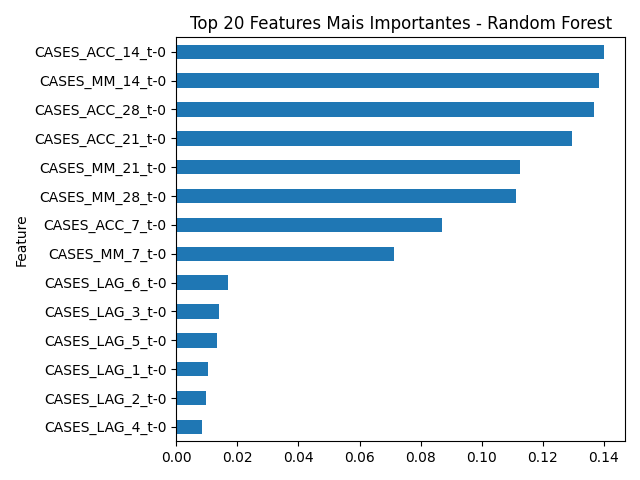

Source data for this figure (header and first rows):
Feature, Importance
CASES_ACC_14_t-0, 0.1399
CASES_MM_14_t-0, 0.1385
CASES_ACC_28_t-0, 0.1369
CASES_ACC_21_t-0, 0.1295
CASES_MM_21_t-0, 0.1124
CASES_MM_28_t-0, 0.1112
CASES_ACC_7_t-0, 0.0871
CASES_MM_7_t-0, 0.07143
CASES_LAG_6_t-0, 0.01691
CASES_LAG_3_t-0, 0.01398
CASES_LAG_5_t-0, 0.01347
CASES_LAG_1_t-0, 0.01052
CASES_LAG_2_t-0, 0.009685
CASES_LAG_4_t-0, 0.008514
